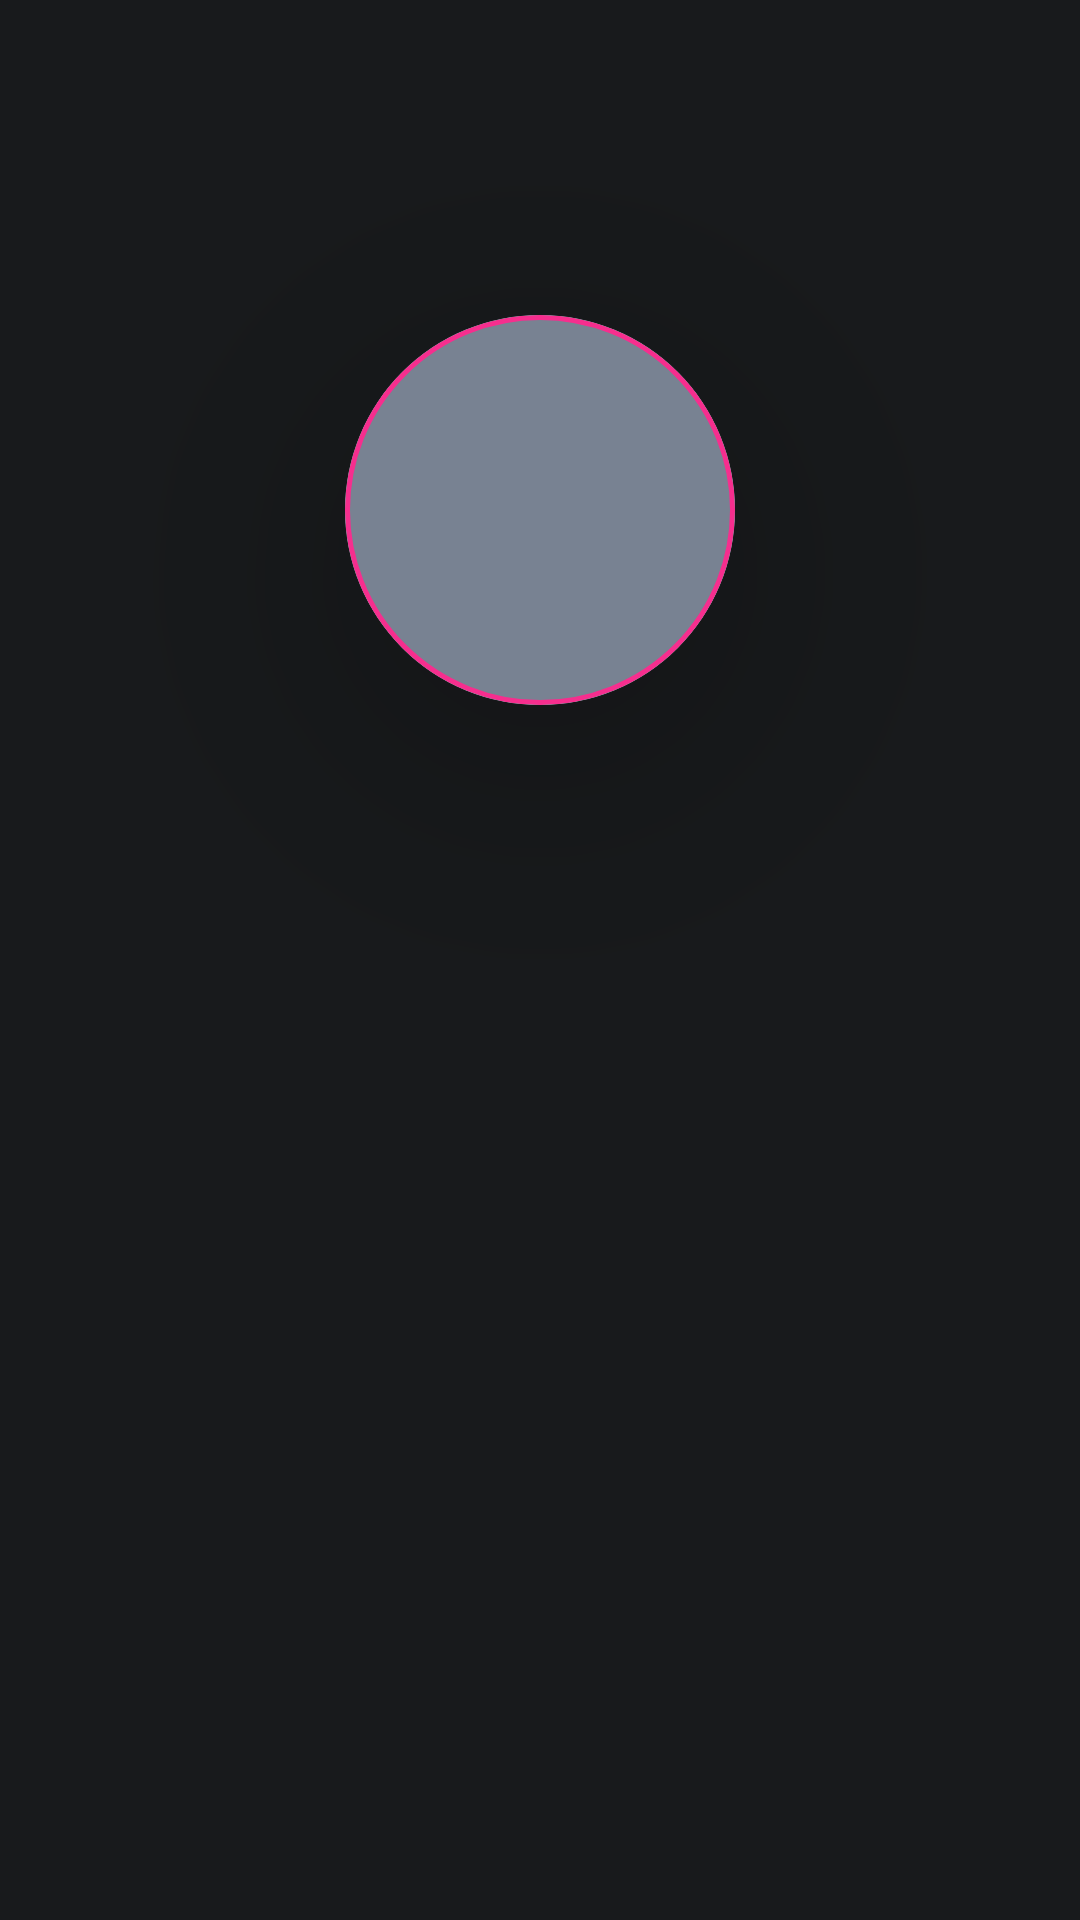

Reconstruct the res/layout file that produces this screen, plus the resources it refers to.
<!-- AndroidManifest.xml: application theme Theme.OurSpace -->
<!-- res/layout/update_profile_shimmer.xml -->
<?xml version="1.0" encoding="utf-8"?>
<androidx.constraintlayout.widget.ConstraintLayout xmlns:android="http://schemas.android.com/apk/res/android"
    xmlns:app="http://schemas.android.com/apk/res-auto"
    xmlns:tools="http://schemas.android.com/tools"
    android:layout_width="match_parent"
    android:layout_height="match_parent">

    <com.google.android.material.card.MaterialCardView
        android:id="@+id/dpHolder2"
        android:layout_width="130dp"
        android:layout_height="130dp"
        android:layout_marginTop="105dp"
        android:translationZ="50dp"
        app:cardCornerRadius="65dp"
        app:layout_constraintEnd_toEndOf="parent"
        app:layout_constraintStart_toStartOf="parent"
        app:layout_constraintTop_toTopOf="parent"
        app:strokeColor="@color/pink"
        app:strokeWidth="1.5dp">

        <ImageView
            android:id="@+id/profilePhoto2"
            android:layout_width="130dp"
            android:layout_height="130dp"
            android:background="@color/shimmer_color"
            android:scaleType="centerCrop"
            tools:ignore="ContentDescription" />

    </com.google.android.material.card.MaterialCardView>

</androidx.constraintlayout.widget.ConstraintLayout>
<!-- resources referenced by this layout -->
<resources>
  <color name="pink">#FFF62E8E</color>
  <color name="shimmer_color">#FF788292</color>
  <style name="Theme.OurSpace" parent="Theme.MaterialComponents.DayNight.NoActionBar">
          
          <item name="colorPrimary">@color/purple_500</item>
          <item name="colorPrimaryVariant">@color/purple_700</item>
          <item name="colorOnPrimary">@color/white</item>
          
          <item name="colorSecondary">@color/teal_200</item>
          <item name="colorSecondaryVariant">@color/teal_700</item>
          <item name="colorOnSecondary">@color/black</item>
          
          <item name="android:statusBarColor" tools:targetApi="l">?attr/colorPrimaryVariant</item>
          <item name="android:windowBackground">@color/background</item>
          
      </style>
  <color name="purple_500">#FF2E8AF6</color>
  <color name="purple_700">#FF181A1C</color>
  <color name="white">#FFFFFFFF</color>
  <color name="teal_200">#FF03DAC5</color>
  <color name="teal_700">#FF018786</color>
  <color name="black">#FF000000</color>
  <color name="background">#FF181A1C</color>
</resources>
